Labelled photos from "processed", an image-classification folder in emilianoagostini14/TP-ClasificadordeComponentes. The possible labels are: ceramic capacitor, electrolytic capacitor, LED, resistencia.

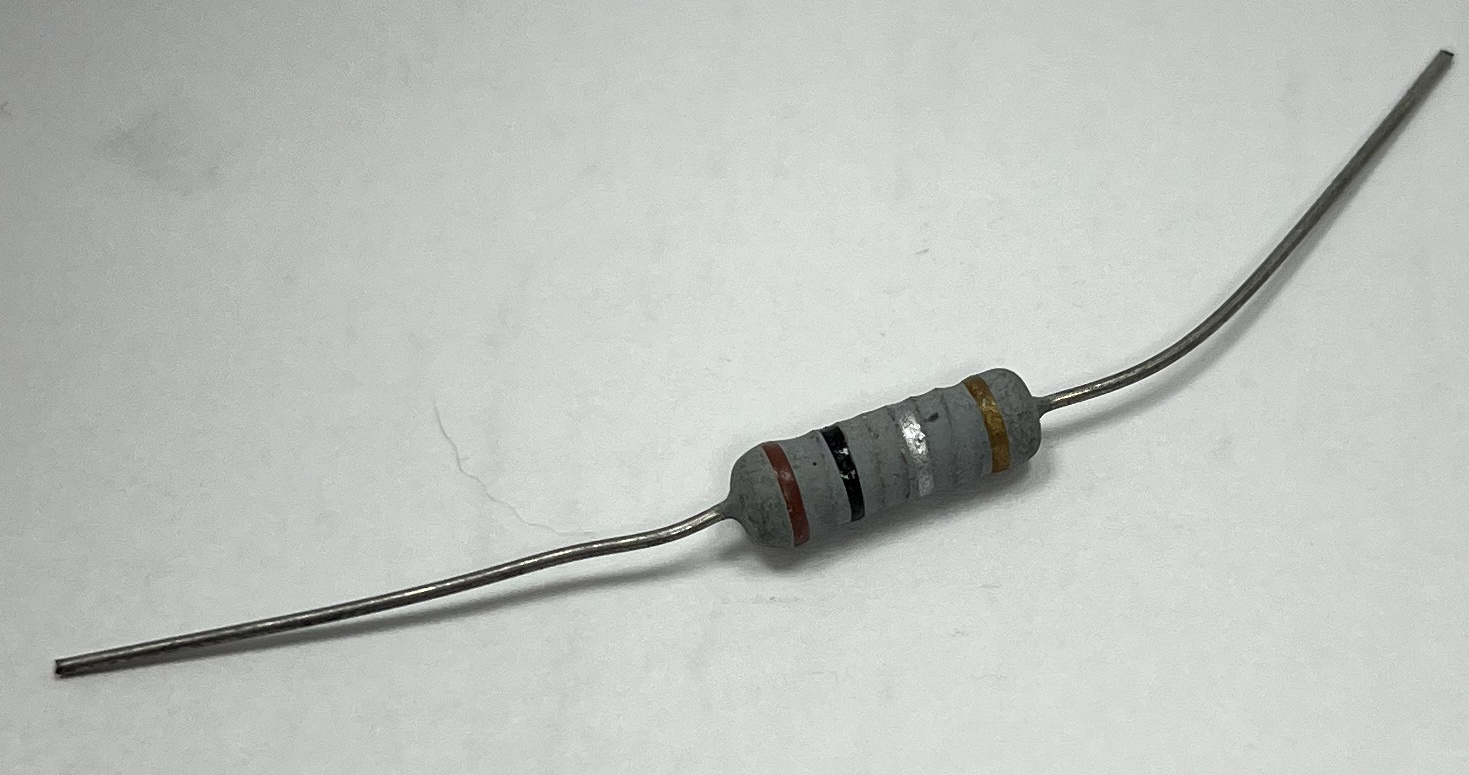
Label: resistencia

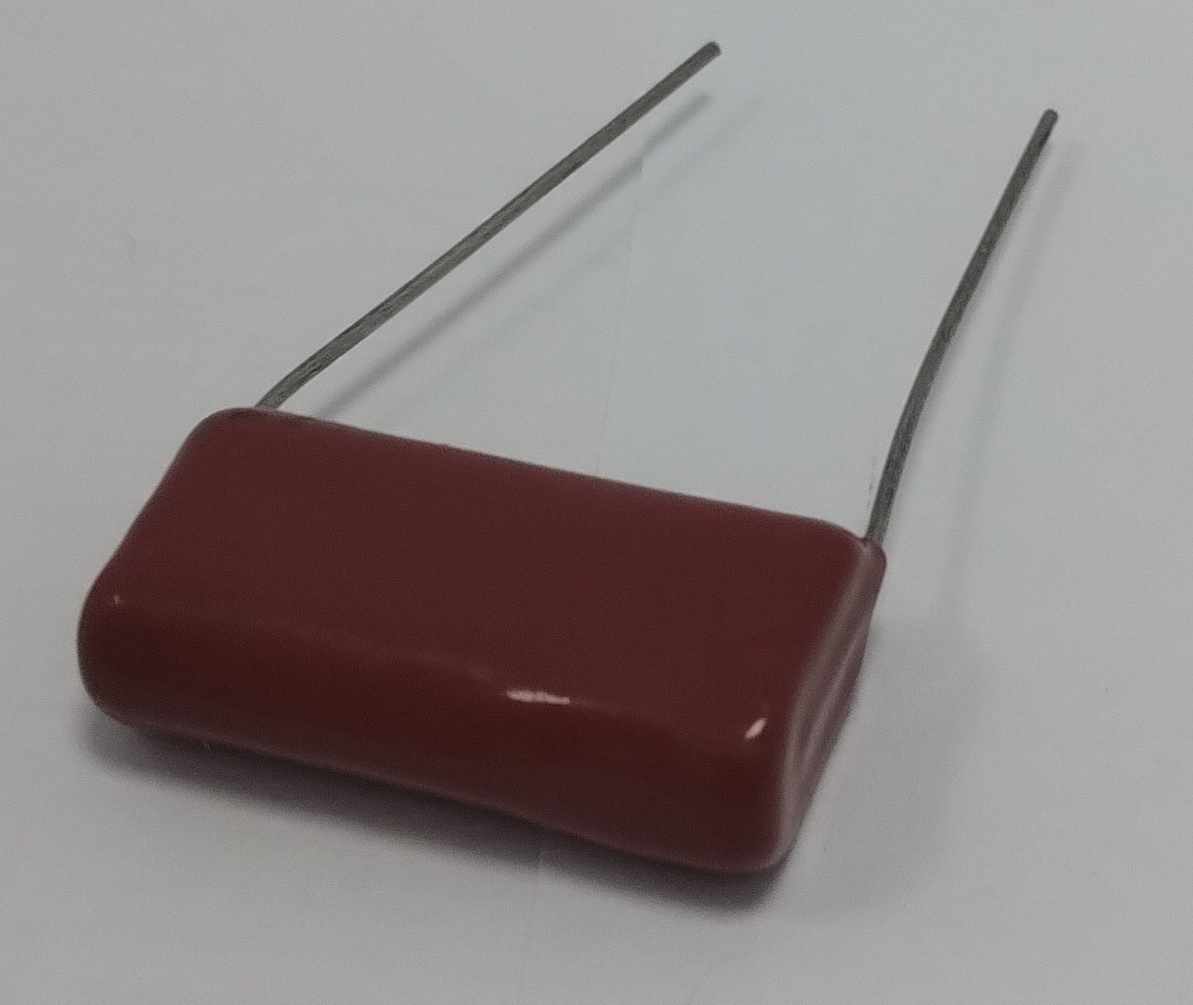
Label: ceramic capacitor

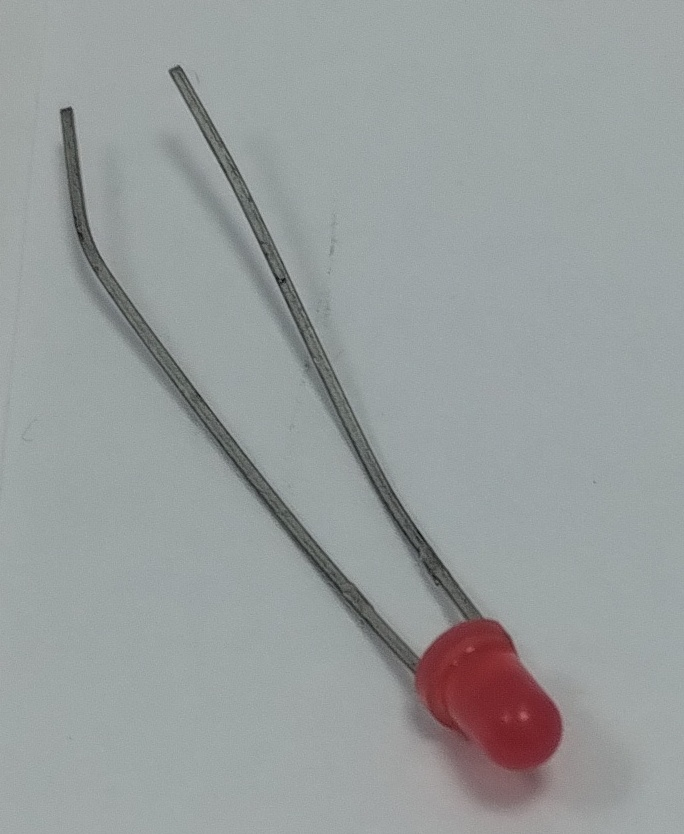
Label: LED

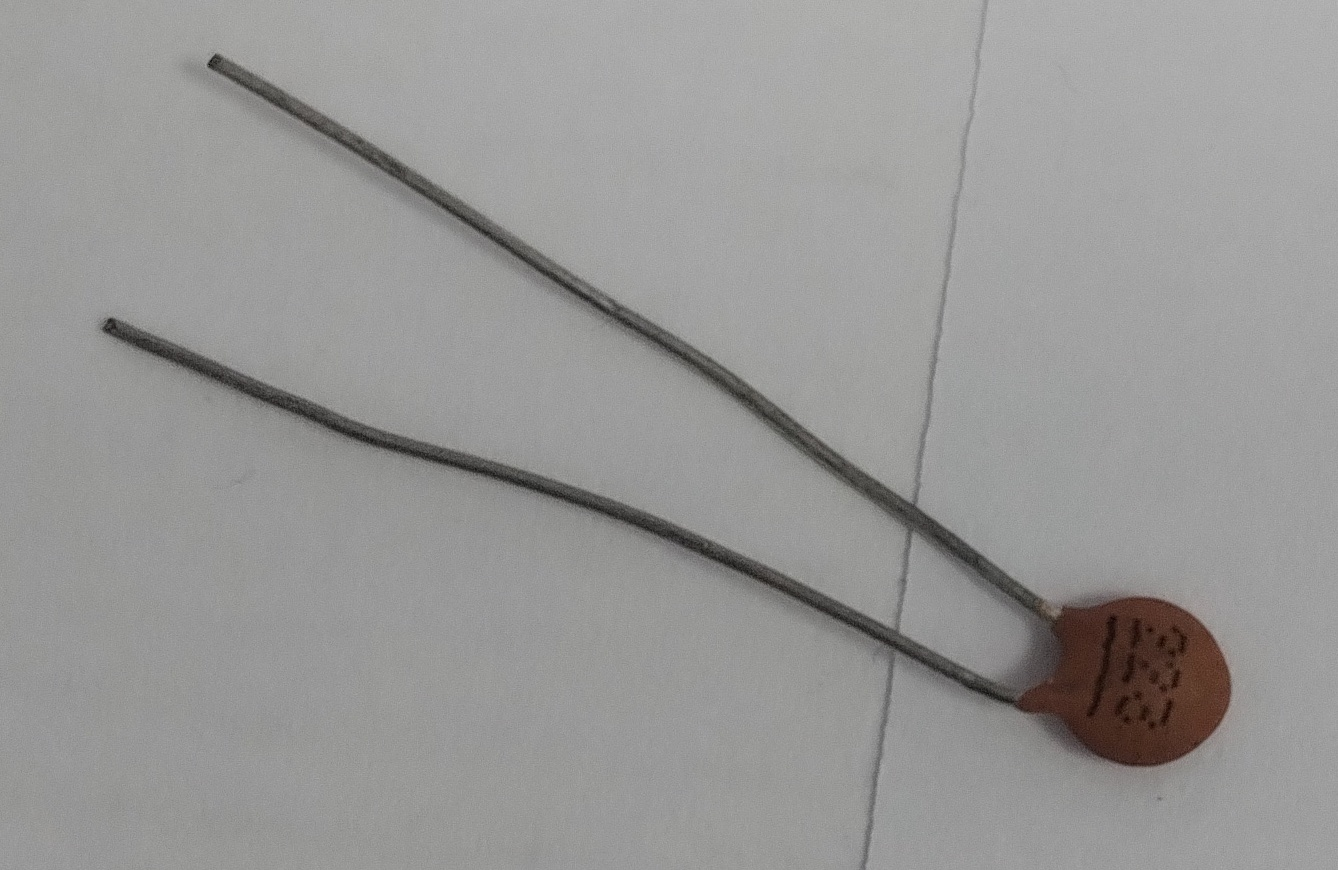
Label: ceramic capacitor

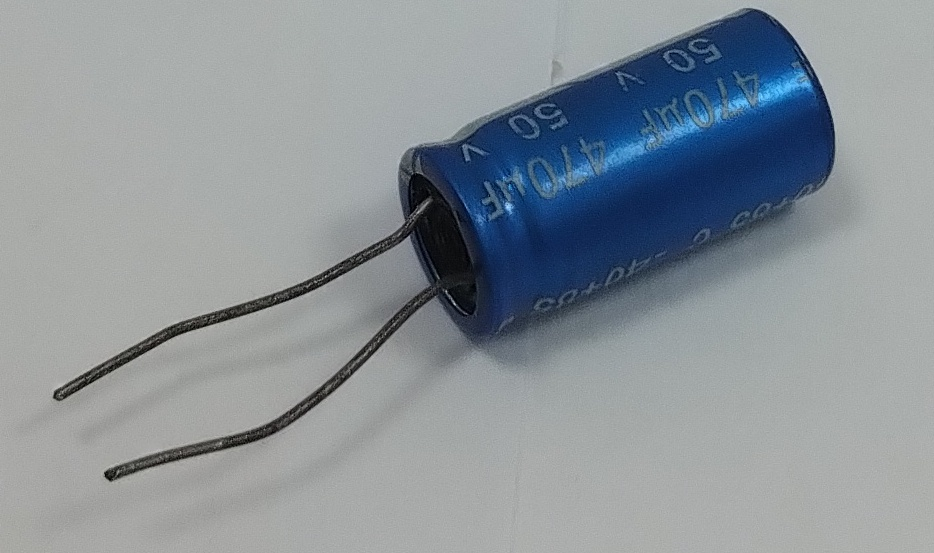
Label: electrolytic capacitor

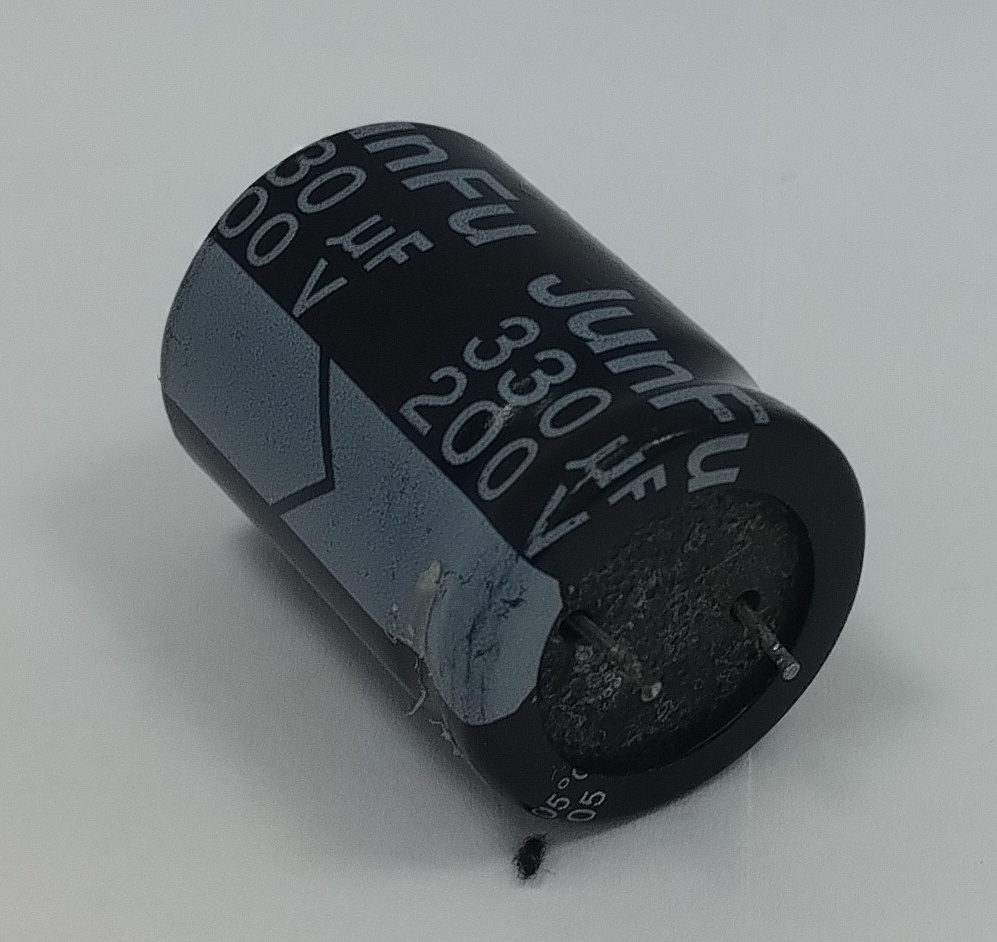
Label: electrolytic capacitor
